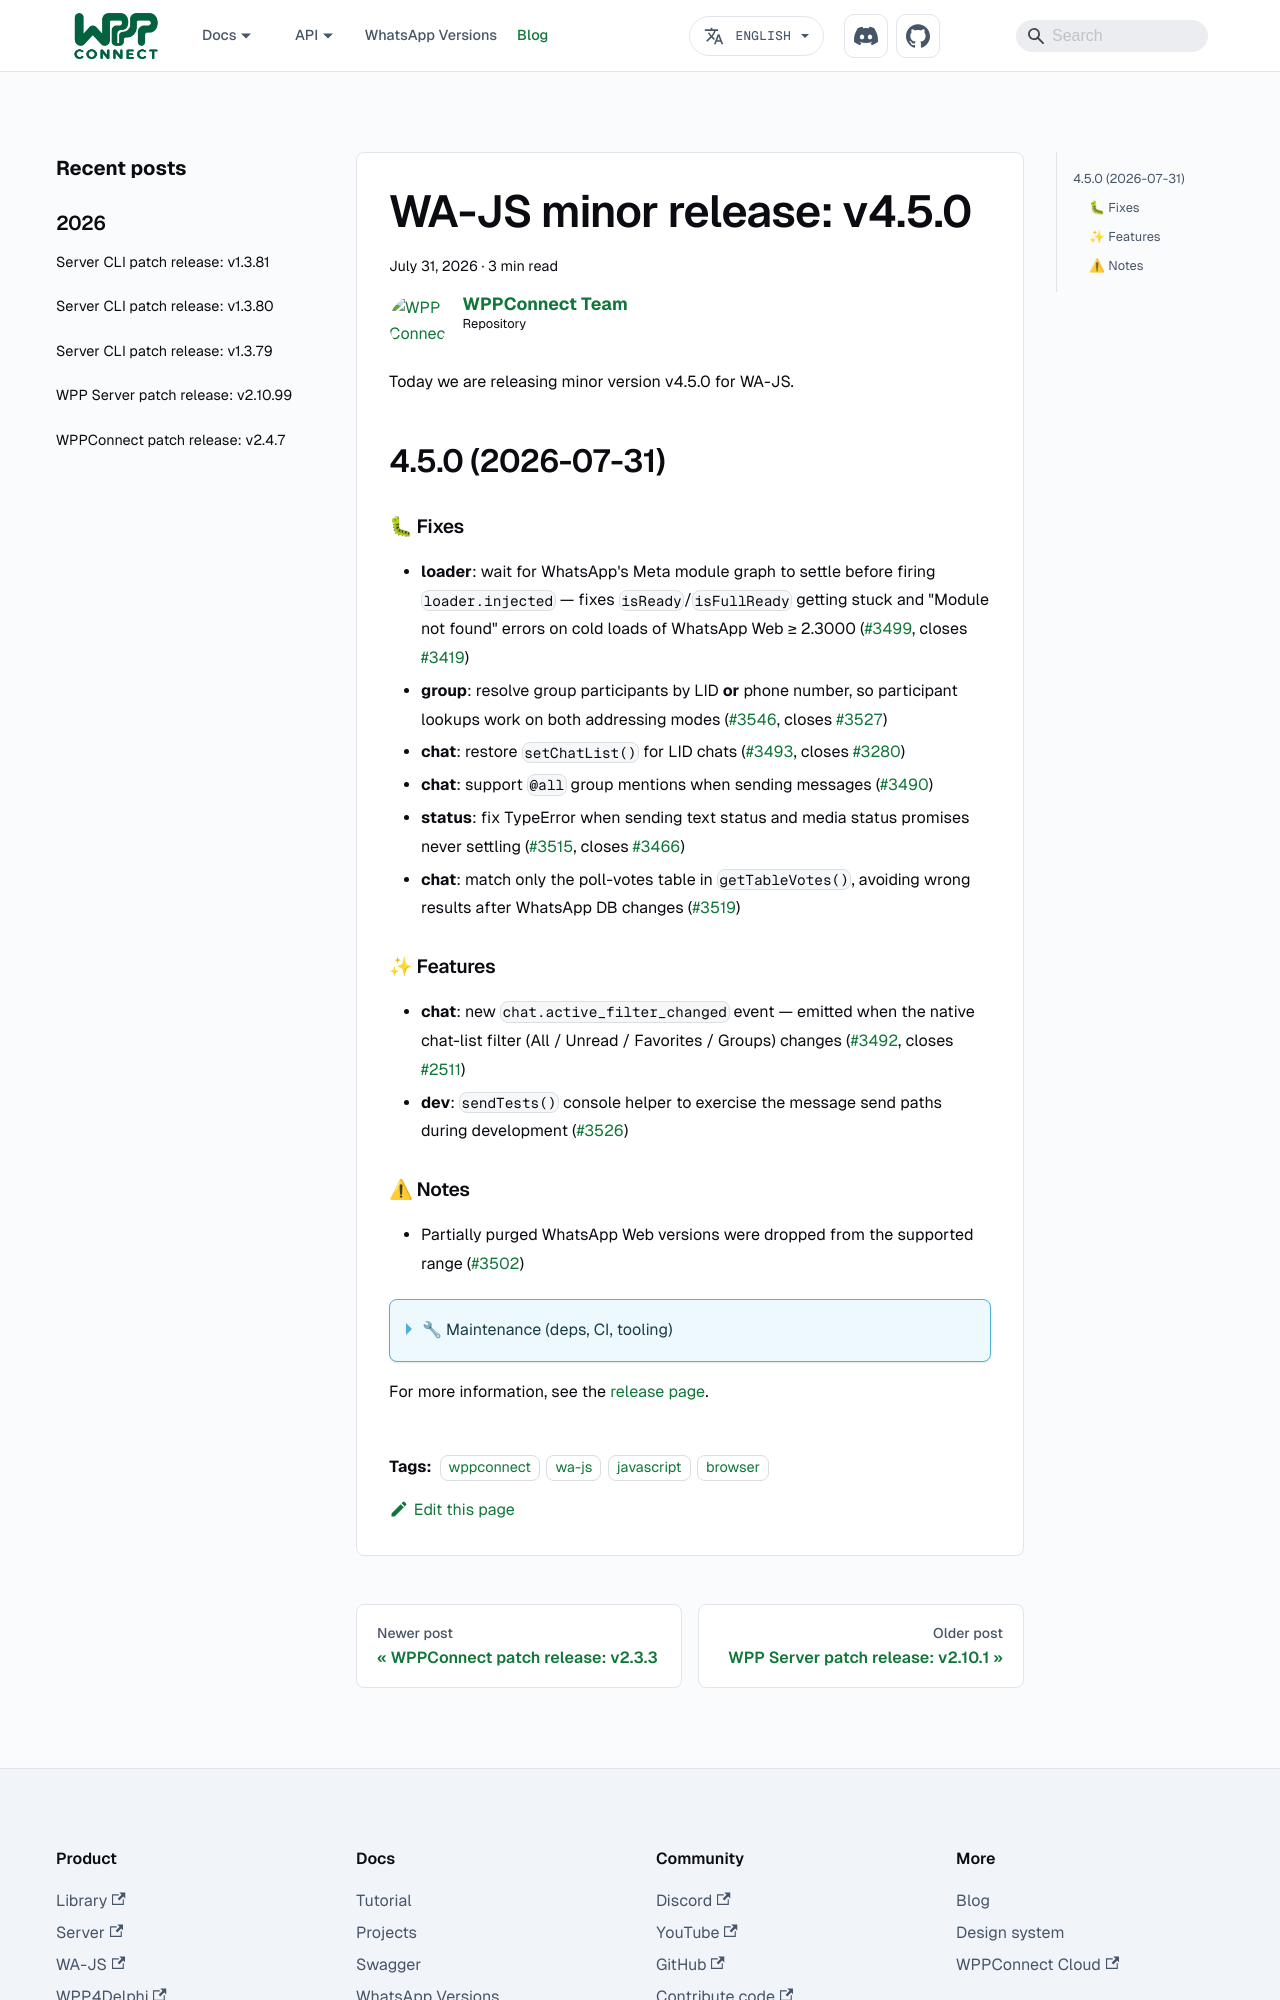

repository: wppconnect-team/wppconnect-team.github.io · page: blog/wa-js/v4.5.0/index.html · generator: docusaurus

---
title: "WA-JS minor release: v4.5.0"
description: Today we are releasing minor version v4.5.0 for WA-JS.
authors: wppconnect
tags:
  - wppconnect
  - wa-js
  - javascript
  - browser
image: https://opengraph.githubassets.com/1/wppconnect-team/wa-js/releases/tag/v4.5.0
date: 2026-07-31T01:02:02Z
---

Today we are releasing minor version v4.5.0 for WA-JS.

<!--truncate-->

## 4.5.0 (2026-07-31)

### 🐛 Fixes

- **loader**: wait for WhatsApp's Meta module graph to settle before firing `loader.injected` — fixes `isReady`/`isFullReady` getting stuck and "Module not found" errors on cold loads of WhatsApp Web ≥ 2.3000 ([#3499](https://github.com/wppconnect-team/wa-js/pull/3499), closes [#3419](https://github.com/wppconnect-team/wa-js/issues/3419))
- **group**: resolve group participants by LID **or** phone number, so participant lookups work on both addressing modes ([#3546](https://github.com/wppconnect-team/wa-js/pull/3546), closes [#3527](https://github.com/wppconnect-team/wa-js/issues/3527))
- **chat**: restore `setChatList()` for LID chats ([#3493](https://github.com/wppconnect-team/wa-js/pull/3493), closes [#3280](https://github.com/wppconnect-team/wa-js/issues/3280))
- **chat**: support `@all` group mentions when sending messages ([#3490](https://github.com/wppconnect-team/wa-js/pull/3490))
- **status**: fix TypeError when sending text status and media status promises never settling ([#3515](https://github.com/wppconnect-team/wa-js/pull/3515), closes [#3466](https://github.com/wppconnect-team/wa-js/issues/3466))
- **chat**: match only the poll-votes table in `getTableVotes()`, avoiding wrong results after WhatsApp DB changes ([#3519](https://github.com/wppconnect-team/wa-js/pull/3519))

### ✨ Features

- **chat**: new `chat.active_filter_changed` event — emitted when the native chat-list filter (All / Unread / Favorites / Groups) changes ([#3492](https://github.com/wppconnect-team/wa-js/pull/3492), closes [#2511](https://github.com/wppconnect-team/wa-js/issues/2511))
- **dev**: `sendTests()` console helper to exercise the message send paths during development ([#3526](https://github.com/wppconnect-team/wa-js/pull/3526))
